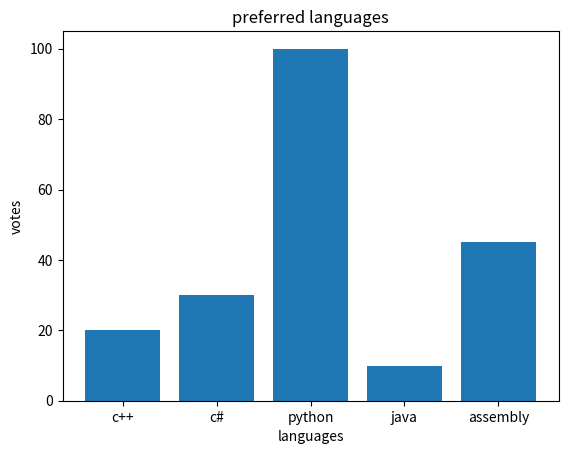

Here is the Python script that generated this plot:
import matplotlib.pyplot as plt
import numpy as np
from matplotlib import style
import random
import math
# random data set of 50 numbers

# X_data = np.random.random(500) * 100 #the 50 means 50 numbers
# Y_data = np.random.random(500) * 100 

plt.figure()

years = [2006 + x for x in range(16) if x > 5] #for loop inline with conditionals
weights = [80 + x for x in range (10)]

x = ["c++", "c#", "python", "java", "assembly"]
y = [20, 30, 100, 10, 45]

#scatter plot
#plt.plot(X_data, Y_data, c = "#000", marker = "*") 


# len function is what it sounds like
# print (len(years) == len(weights)) 

# line plot
#plt.plot(years, weights, c ='g', lw = 3, linestyle = "--")

plt.bar(x, y)
plt.title("preferred languages")

plt.xlabel("languages")
plt.ylabel("votes")

plt.show()